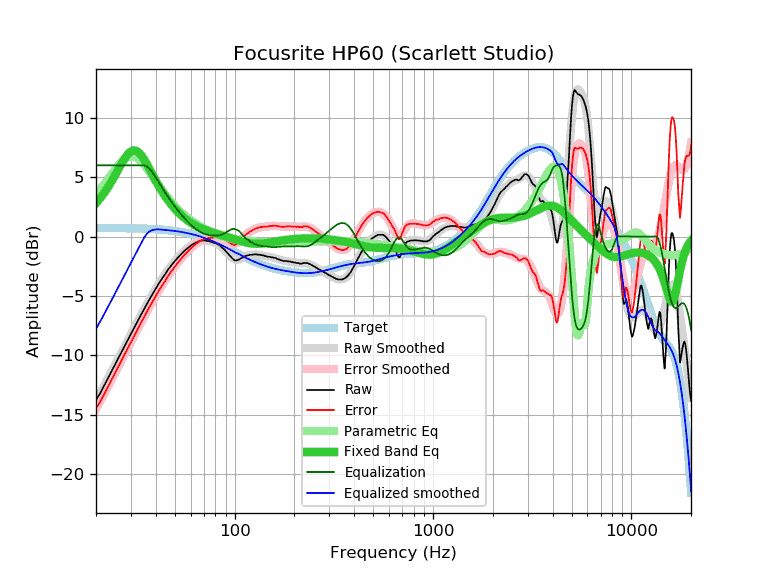

The data file committed next to this chart (first rows):
frequency, raw, error, smoothed, error_smoothed, equalization, parametric_eq, equalized_raw, equalized_smoothed, target
20, -13.76, -14.49, -13.81, -14.53, 6.00, 2.81, -7.76, -7.81, 0.73
21, -13.21, -13.93, -13.16, -13.89, 6.00, 3.22, -7.21, -7.16, 0.72
22, -12.56, -13.28, -12.54, -13.26, 6.00, 3.67, -6.56, -6.54, 0.72
23, -11.93, -12.65, -11.93, -12.65, 6.00, 4.15, -5.93, -5.93, 0.72
24, -11.33, -12.05, -11.34, -12.06, 6.00, 4.66, -5.33, -5.34, 0.72
25, -10.76, -11.48, -10.77, -11.48, 6.00, 5.18, -4.76, -4.77, 0.71
26, -10.21, -10.92, -10.22, -10.93, 6.00, 5.70, -4.21, -4.22, 0.71
27, -9.67, -10.38, -9.69, -10.40, 6.00, 6.19, -3.67, -3.69, 0.71
28, -9.17, -9.87, -9.17, -9.88, 6.00, 6.62, -3.17, -3.17, 0.70
29, -8.68, -9.38, -8.68, -9.38, 6.00, 6.96, -2.68, -2.68, 0.70
30, -8.20, -8.90, -8.21, -8.90, 6.00, 7.18, -2.20, -2.21, 0.69
31, -7.75, -8.44, -7.75, -8.44, 6.00, 7.26, -1.75, -1.75, 0.69
32, -7.31, -7.99, -7.31, -7.99, 6.00, 7.22, -1.31, -1.31, 0.68
33, -6.89, -7.57, -6.89, -7.56, 6.00, 7.05, -0.89, -0.89, 0.68
34, -6.49, -7.16, -6.48, -7.15, 6.00, 6.80, -0.49, -0.48, 0.67
35, -6.10, -6.76, -6.10, -6.76, 6.00, 6.49, -0.10, -0.10, 0.66
36, -5.72, -6.38, -5.72, -6.38, 5.92, 6.14, 0.20, 0.20, 0.65
37, -5.36, -6.01, -5.37, -6.01, 5.77, 5.77, 0.41, 0.40, 0.65
38, -5.03, -5.67, -5.03, -5.67, 5.54, 5.41, 0.50, 0.51, 0.64
39, -4.71, -5.34, -4.71, -5.33, 5.27, 5.05, 0.56, 0.56, 0.63
40, -4.39, -5.01, -4.40, -5.01, 4.99, 4.71, 0.60, 0.60, 0.62
41, -4.10, -4.70, -4.10, -4.71, 4.71, 4.39, 0.61, 0.60, 0.60
42, -3.80, -4.39, -3.82, -4.41, 4.41, 4.09, 0.61, 0.59, 0.59
43, -3.56, -4.14, -3.56, -4.14, 4.14, 3.81, 0.58, 0.58, 0.58
44, -3.32, -3.89, -3.31, -3.87, 3.87, 3.55, 0.55, 0.56, 0.56
45, -3.09, -3.64, -3.07, -3.62, 3.62, 3.30, 0.53, 0.55, 0.55
46, -2.82, -3.36, -2.84, -3.38, 3.38, 3.08, 0.56, 0.53, 0.53
47, -2.62, -3.14, -2.63, -3.15, 3.15, 2.87, 0.53, 0.52, 0.52
48, -2.42, -2.92, -2.43, -2.93, 2.93, 2.68, 0.51, 0.50, 0.50
49, -2.23, -2.71, -2.24, -2.72, 2.72, 2.50, 0.49, 0.48, 0.48
50, -2.06, -2.53, -2.06, -2.52, 2.52, 2.33, 0.46, 0.46, 0.46
51, -1.90, -2.35, -1.89, -2.34, 2.34, 2.17, 0.43, 0.44, 0.44
52, -1.74, -2.17, -1.73, -2.16, 2.16, 2.03, 0.41, 0.42, 0.42
53, -1.59, -1.99, -1.58, -1.98, 1.98, 1.89, 0.39, 0.40, 0.40
54, -1.44, -1.82, -1.44, -1.82, 1.82, 1.77, 0.38, 0.38, 0.38
55, -1.31, -1.67, -1.31, -1.67, 1.67, 1.65, 0.36, 0.36, 0.36
56, -1.19, -1.52, -1.19, -1.52, 1.52, 1.54, 0.33, 0.33, 0.33
57, -1.07, -1.38, -1.07, -1.38, 1.38, 1.44, 0.31, 0.31, 0.31
58, -0.98, -1.26, -0.97, -1.25, 1.25, 1.34, 0.27, 0.28, 0.28
59, -0.87, -1.12, -0.87, -1.12, 1.12, 1.25, 0.25, 0.25, 0.25
60, -0.78, -1.01, -0.78, -1.00, 1.00, 1.17, 0.22, 0.23, 0.23
61, -0.69, -0.89, -0.69, -0.89, 0.89, 1.09, 0.20, 0.20, 0.20
62, -0.62, -0.79, -0.62, -0.79, 0.79, 1.02, 0.17, 0.17, 0.17
63, -0.56, -0.70, -0.56, -0.69, 0.69, 0.96, 0.13, 0.14, 0.14
64, -0.50, -0.61, -0.50, -0.60, 0.60, 0.89, 0.10, 0.10, 0.10
65, -0.44, -0.51, -0.45, -0.52, 0.52, 0.84, 0.08, 0.07, 0.07
66, -0.40, -0.44, -0.41, -0.45, 0.45, 0.78, 0.05, 0.04, 0.04
67, -0.37, -0.38, -0.38, -0.39, 0.39, 0.73, 0.02, 0.01, 0.01
68, -0.35, -0.32, -0.36, -0.33, 0.33, 0.68, -0.02, -0.03, -0.03
69, -0.33, -0.27, -0.35, -0.28, 0.28, 0.64, -0.05, -0.06, -0.06
70, -0.33, -0.23, -0.34, -0.24, 0.24, 0.60, -0.09, -0.10, -0.10
71, -0.33, -0.19, -0.34, -0.20, 0.20, 0.56, -0.13, -0.14, -0.14
72, -0.37, -0.20, -0.35, -0.17, 0.17, 0.52, -0.20, -0.17, -0.17
73, -0.37, -0.16, -0.36, -0.15, 0.15, 0.49, -0.22, -0.21, -0.21
74, -0.38, -0.13, -0.38, -0.13, 0.13, 0.45, -0.25, -0.25, -0.25
75, -0.41, -0.12, -0.40, -0.11, 0.11, 0.42, -0.30, -0.29, -0.29
76, -0.44, -0.11, -0.42, -0.09, 0.09, 0.39, -0.35, -0.33, -0.33
77, -0.46, -0.09, -0.45, -0.08, 0.08, 0.36, -0.38, -0.37, -0.37
78, -0.50, -0.09, -0.48, -0.08, 0.08, 0.33, -0.42, -0.41, -0.41
79, -0.53, -0.08, -0.52, -0.07, 0.07, 0.30, -0.46, -0.45, -0.45
... 553 more rows
